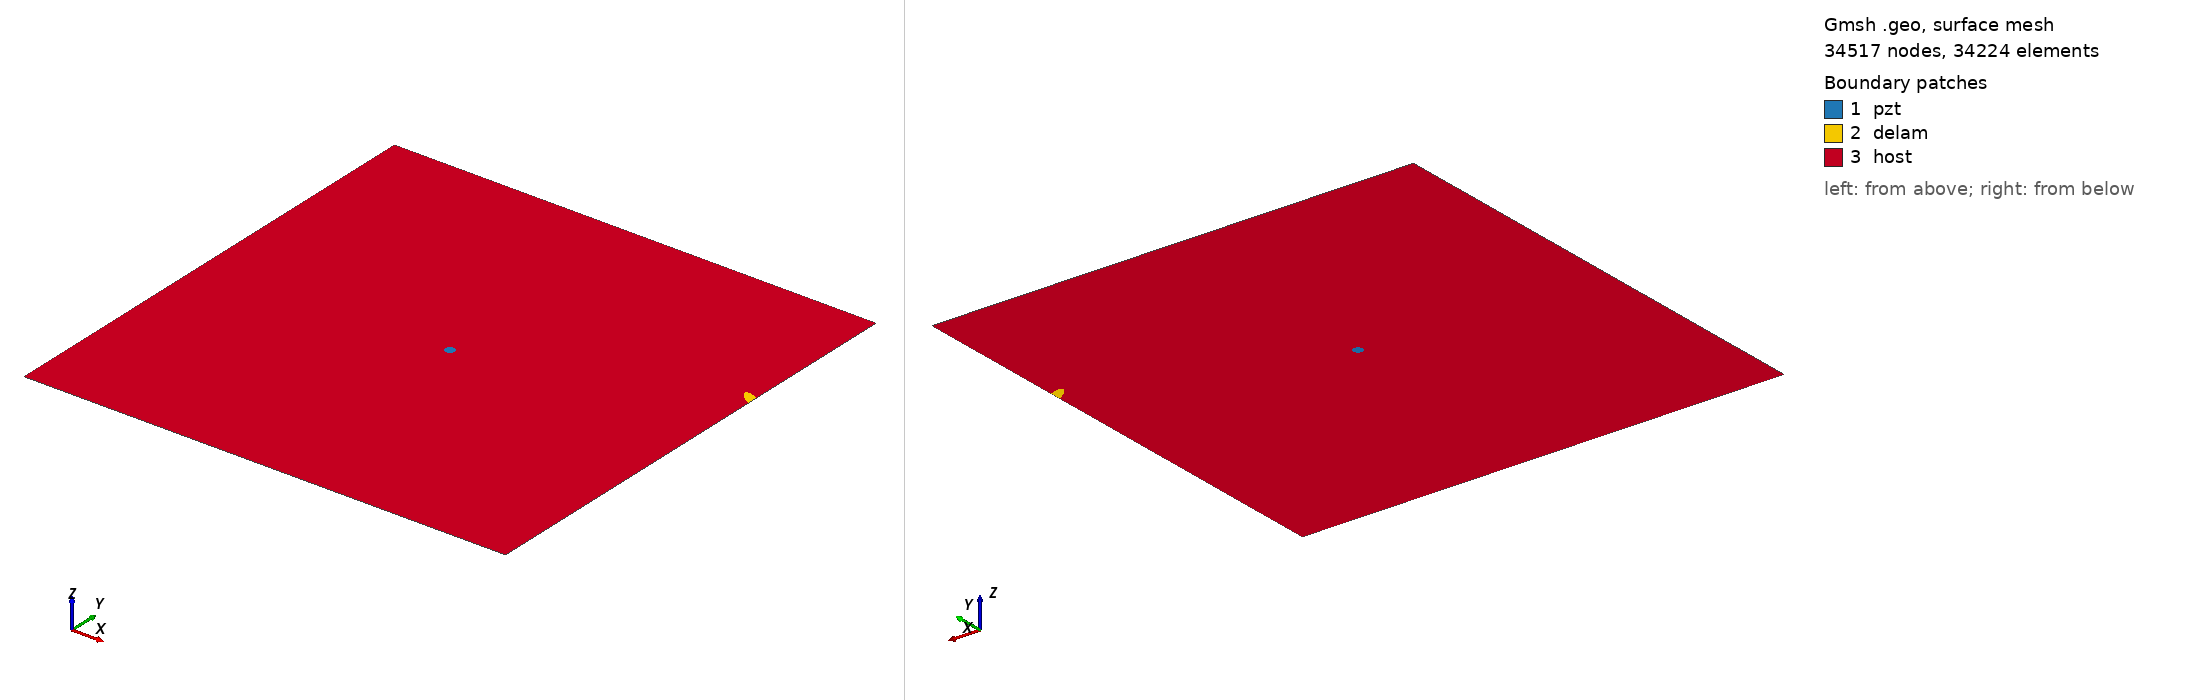

Gmsh geometry script, surface-meshed: 34517 nodes, 34224 surface elements. Boundary patches (legend numbers): 1 pzt, 2 delam, 3 host. Left view from above one corner, right view from below the opposite corner. Legend entries are the model's physical surfaces. The drawing asked Gmsh for element sizes between 1% and 20% of the model's largest extent; the script's own settings can give other sizes.

=== m2_183_delam1_position_no_70_a_15mm_b_5mm_angle_150.geo (drawn) ===
SetFactory("OpenCASCADE");
L=0.500000; 
W=0.500000; 
a=0.015000; 
b=0.005000; 
x=0.500000; 
y=0.333333; 
alpha=0.833333 *Pi; 
r=0.005000; 
xpzt=0.250000; 
ypzt=0.250000; 
//+
Point(1) = {0, 0, 0, 1.0};
//+
Point(2) = {L, 0, 0, 1.0};
//+
Point(3) = {L, W, 0, 1.0};
//+
Point(4) = {0, W, 0, 1.0};
//+
Line(1) = {1, 2};
//+
Line(2) = {2, 3};
//+
Line(3) = {3, 4};
//+
Line(4) = {4, 1};
//+
Circle(5) = {xpzt, ypzt, -0, r, 0, 2*Pi};
//+
Ellipse(6) = {x, y, -0, a, b, 0, 2*Pi};
//+
Rotate {{0, 0, 1}, {x, y, 0}, alpha} {
  Curve{6}; 
}
//+
BooleanDifference{ Curve{6}; Delete; }{ Curve{2}; }
//+
Delete {
  Curve{7}; 
}
//Delete {
//  Curve{8}; 
//}
//+
Delete {
  Curve{2}; 
}
//+
Line(9) = {7, 8};
//+
Line(10) = {2, 7};
//+
Line(11) = {8, 3};
//+
Curve Loop(1) = {5};
//+
Plane Surface(1) = {1};
//+
Curve Loop(2) = {9, 8, 6};
//+
Plane Surface(2) = {2};
//+
Curve Loop(3) = {10, -6, -8, 11, 3, 4, 1};
//+
Curve Loop(4) = {5};
//+
Plane Surface(3) = {3, 4};
//+
Point(9) = {xpzt, ypzt, 0, 1.0};
//+
Point{9} In Surface {1};// mesh node at centre of pzt
//+
Physical Surface("pzt") = {1};
//+
Physical Surface("delam") = {2};
//+
Physical Surface("host") = {3};


Mesh.Algorithm = 6; // Frontal
Mesh.CharacteristicLengthFactor = 0.070000;
Mesh.CharacteristicLengthMin = 0.001000;
Mesh.CharacteristicLengthMax = 0.200000;
Mesh.RecombineAll = 1; // Apply recombination algorithm
Mesh.SubdivisionAlgorithm = 1; // 1: all quadrangles
Mesh.Smoothing = 1;
